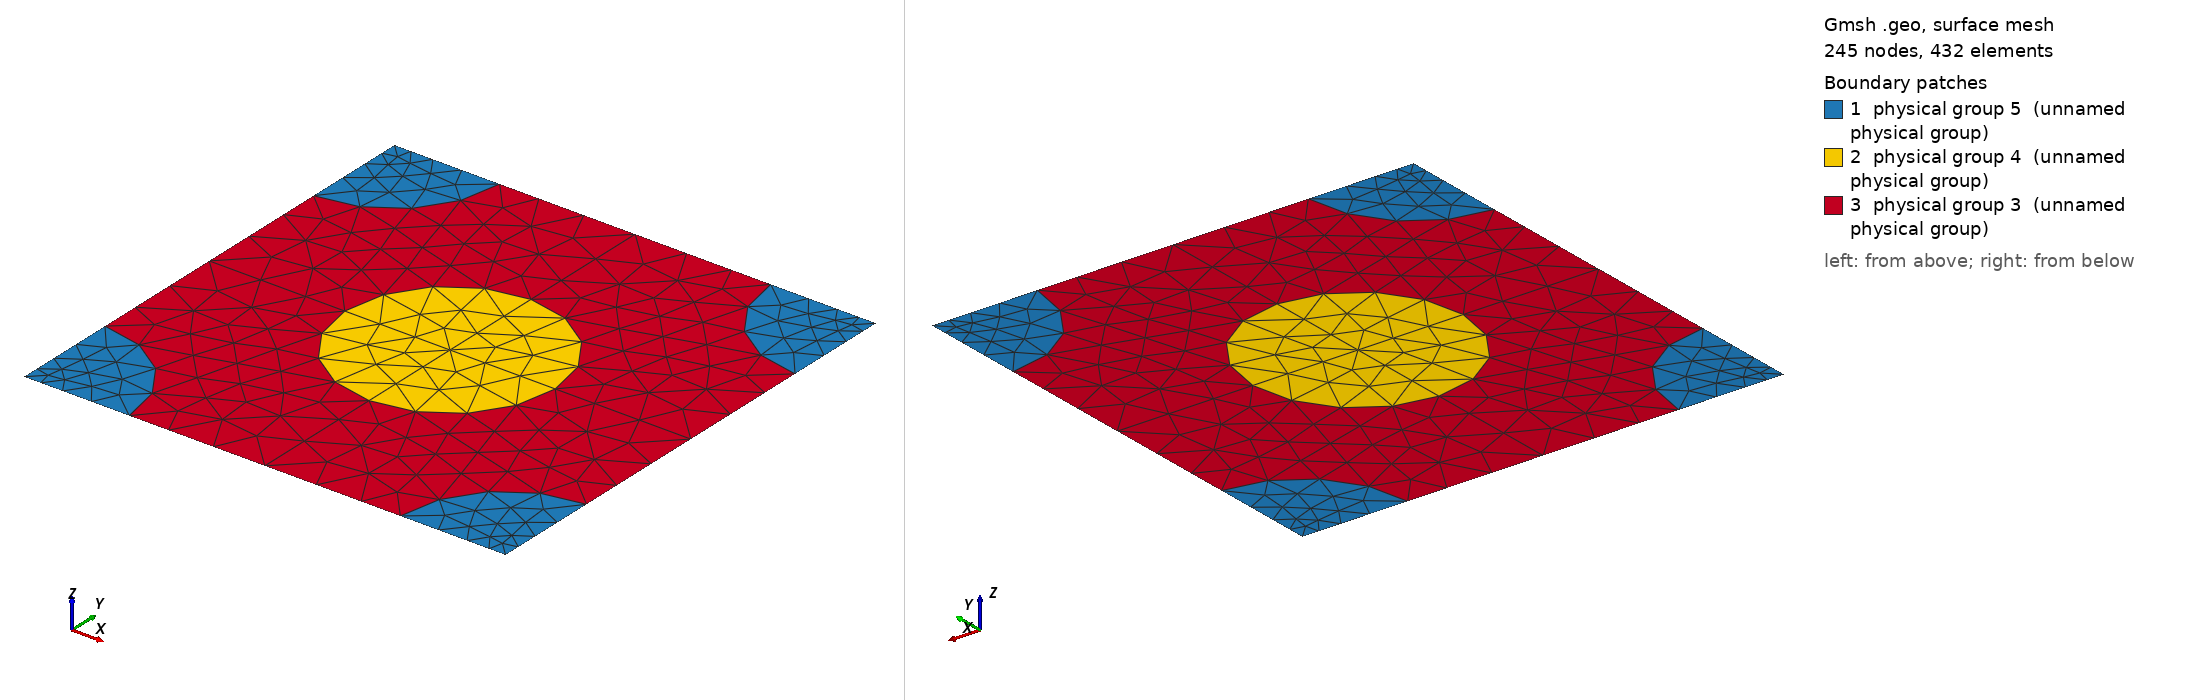

Gmsh geometry script, surface-meshed: 245 nodes, 432 surface elements. Boundary patches (legend numbers): 1 physical group 5 (unnamed physical group), 2 physical group 4 (unnamed physical group), 3 physical group 3 (unnamed physical group). Left view from above one corner, right view from below the opposite corner. Legend entries are the model's physical surfaces. The drawing asked Gmsh for element sizes between 1% and 20% of the model's largest extent; the script's own settings can give other sizes.

=== 636_139_139.geo (drawn) ===
d = 1; // grating period
ff = 0.300000;
d_in_nm = 636;
a1 = 139;
radius1 = (a1/d_in_nm)*d;
radius2 = (139/d_in_nm)*d;
lc = 0.150000; // 0.501 0.201 0.0701;
lc2 = lc/1.500000; // on cylinder surfaces
lc3 = lc/1.500000; // cylinder1 centres
lc4 = lc/4.500000; // cylinder2 centres
posx = 0;//
posy = 0;//

hy = d; // Thickness: Squre profile => hy=d
hx = 0.;

// 2*2 supercell outline

Point(1) = {0, 0, 0, lc4};
Point(2) = {-hx, -hy, 0, lc4};
Point(3) = {-hx+d, -hy, 0, lc4};
Point(4) = {d, 0, 0,lc4};
Point(5) = {-hx+d/2+posx, -hy/2+posy, 0,lc3};
Point(10) = {-hx+d/2+posx, 0, 0, lc};
Point(11) = {0,-hy/2+posy, 0, lc};
Point(12) = {-hx+d/2+posx, -hy, 0, lc};
Point(13) = {d, -hy/2+posy, 0, lc};

Point(14) = {-hx+radius2, 0, 0, lc2};
Point(15) = {d-radius2, 0, 0, lc2};
Point(16) = {0,-radius2, 0, lc2};
Point(18) = {-hx+d/2+posx, -hy/2+radius1+posy, 0, lc2};
Point(20) = {d,-radius2, 0, lc2};
Point(21) = {-hx+d/2-radius1+posx, -hy/2+posy, 0,lc2};
Point(22) = {-hx+d/2+radius1+posx, -hy/2+posy, 0,lc2};
Point(23) = {-hx, -hy+radius2, 0, lc2};
Point(25) = {-hx+d/2+posx, -hy/2-radius1+posy, 0, lc2};
Point(27) = {d,-hy+radius2, 0, lc2};
Point(28) = {-hx+radius2, -hy, 0, lc2};
Point(29) = {d-radius2, -hy, 0, lc2};

Line(1) = {1, 14};
Line(2) = {14, 10};
Line(3) = {10, 15};
Line(4) = {15, 4};
Line(5) = {4, 20};
Line(6) = {20, 13};
Line(7) = {13, 27};
Line(8) = {27, 3};
Line(9) = {3, 29};
Line(10) = {29, 12};
Line(11) = {12, 28};
Line(12) = {28, 2};
Line(13) = {2, 23};
Line(14) = {23, 11};
Line(15) = {11, 16};
Line(16) = {16, 1};
Line(18) = {18, 10};
Line(19) = {18, 5};
Line(20) = {5, 25};
Line(21) = {25, 12};
Line(22) = {11, 21};
Line(23) = {21, 5};
Line(24) = {5, 22};
Line(25) = {22, 13};

Circle(26) = {14, 1, 16};
Circle(27) = {15, 4, 20};
Circle(28) = {27, 3, 29};
Circle(29) = {28, 2, 23};
Circle(30) = {21, 5, 18};
Circle(31) = {18, 5, 22};
Circle(32) = {22, 5, 25};
Circle(33) = {25, 5, 21};

Line Loop(77) = {1, 26, 16};
Plane Surface(78) = {77};
Line Loop(79) = {4, 5, -27};
Plane Surface(80) = {79};
Line Loop(81) = {28, -9, -8};
Plane Surface(82) = {81};
Line Loop(83) = {29, -13, -12};
Plane Surface(84) = {83};
Line Loop(85) = {30, 19, -23};
Plane Surface(86) = {85};
Line Loop(87) = {19, 24, -31};
Plane Surface(88) = {87};
Line Loop(89) = {24, 32, -20};
Plane Surface(90) = {89};
Line Loop(91) = {20, 33, 23};
Plane Surface(92) = {91};
Line Loop(93) = {2, -18, -30, -22, 15, -26};
Plane Surface(94) = {93};
Line Loop(95) = {3, 27, 6, -25, -31, 18};
Plane Surface(96) = {95};
Line Loop(97) = {25, 7, 28, 10, -21, -32};
Plane Surface(98) = {97};
Line Loop(99) = {21, 11, 29, 14, 22, -33};
Plane Surface(100) = {99};

Physical Line(101) = {1, 2, 3, 4};
Physical Line(102) = {5, 6, 7, 8};
Physical Line(103) = {9, 10, 11, 12};
Physical Line(104) = {13, 14, 15, 16};

Physical Surface(3) = {94, 96, 98, 100};
Physical Surface(4) = {86, 88, 90, 92};
Physical Surface(5) = {78, 80, 82, 84};
